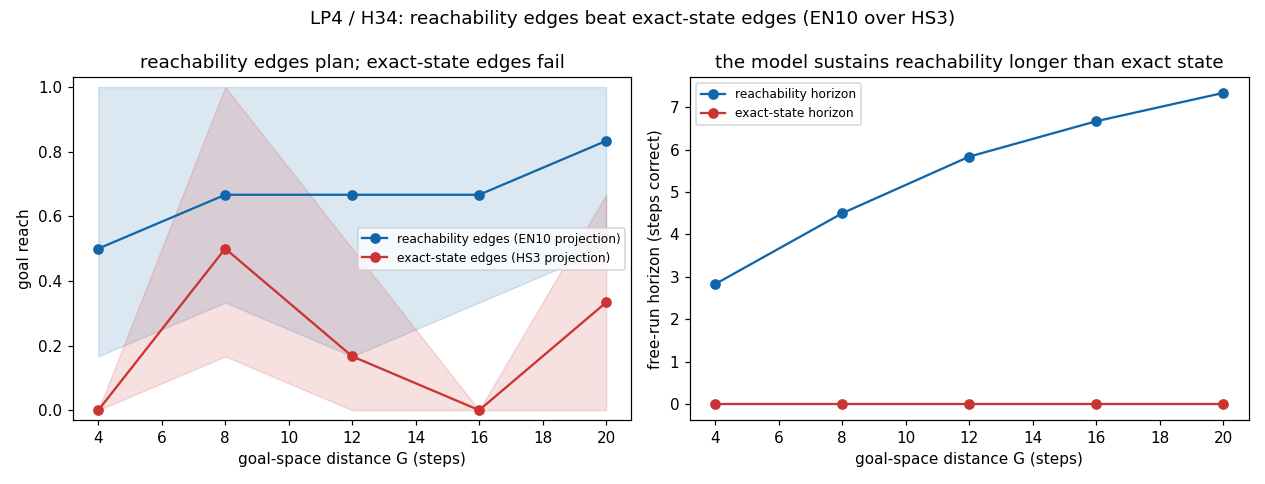

Data behind this chart, as committed beside it:
edge_metric, goal_distance, goal_reach, gr_lo, gr_hi, horizon, n
reachability, 4, 0.5, 0.1667, 1, 2.833, 6
exact, 4, 0.000000, 0.000000, 0.000000, 0.000000, 6
reachability, 8, 0.6667, 0.3333, 1, 4.5, 6
exact, 8, 0.5, 0.1667, 1, 0.000000, 6
reachability, 12, 0.6667, 0.1667, 1, 5.833, 6
exact, 12, 0.1667, 0.000000, 0.5, 0.000000, 6
reachability, 16, 0.6667, 0.3333, 1, 6.667, 6
exact, 16, 0.000000, 0.000000, 0.000000, 0.000000, 6
reachability, 20, 0.8333, 0.5, 1, 7.333, 6
exact, 20, 0.3333, 0.000000, 0.6667, 0.000000, 6
